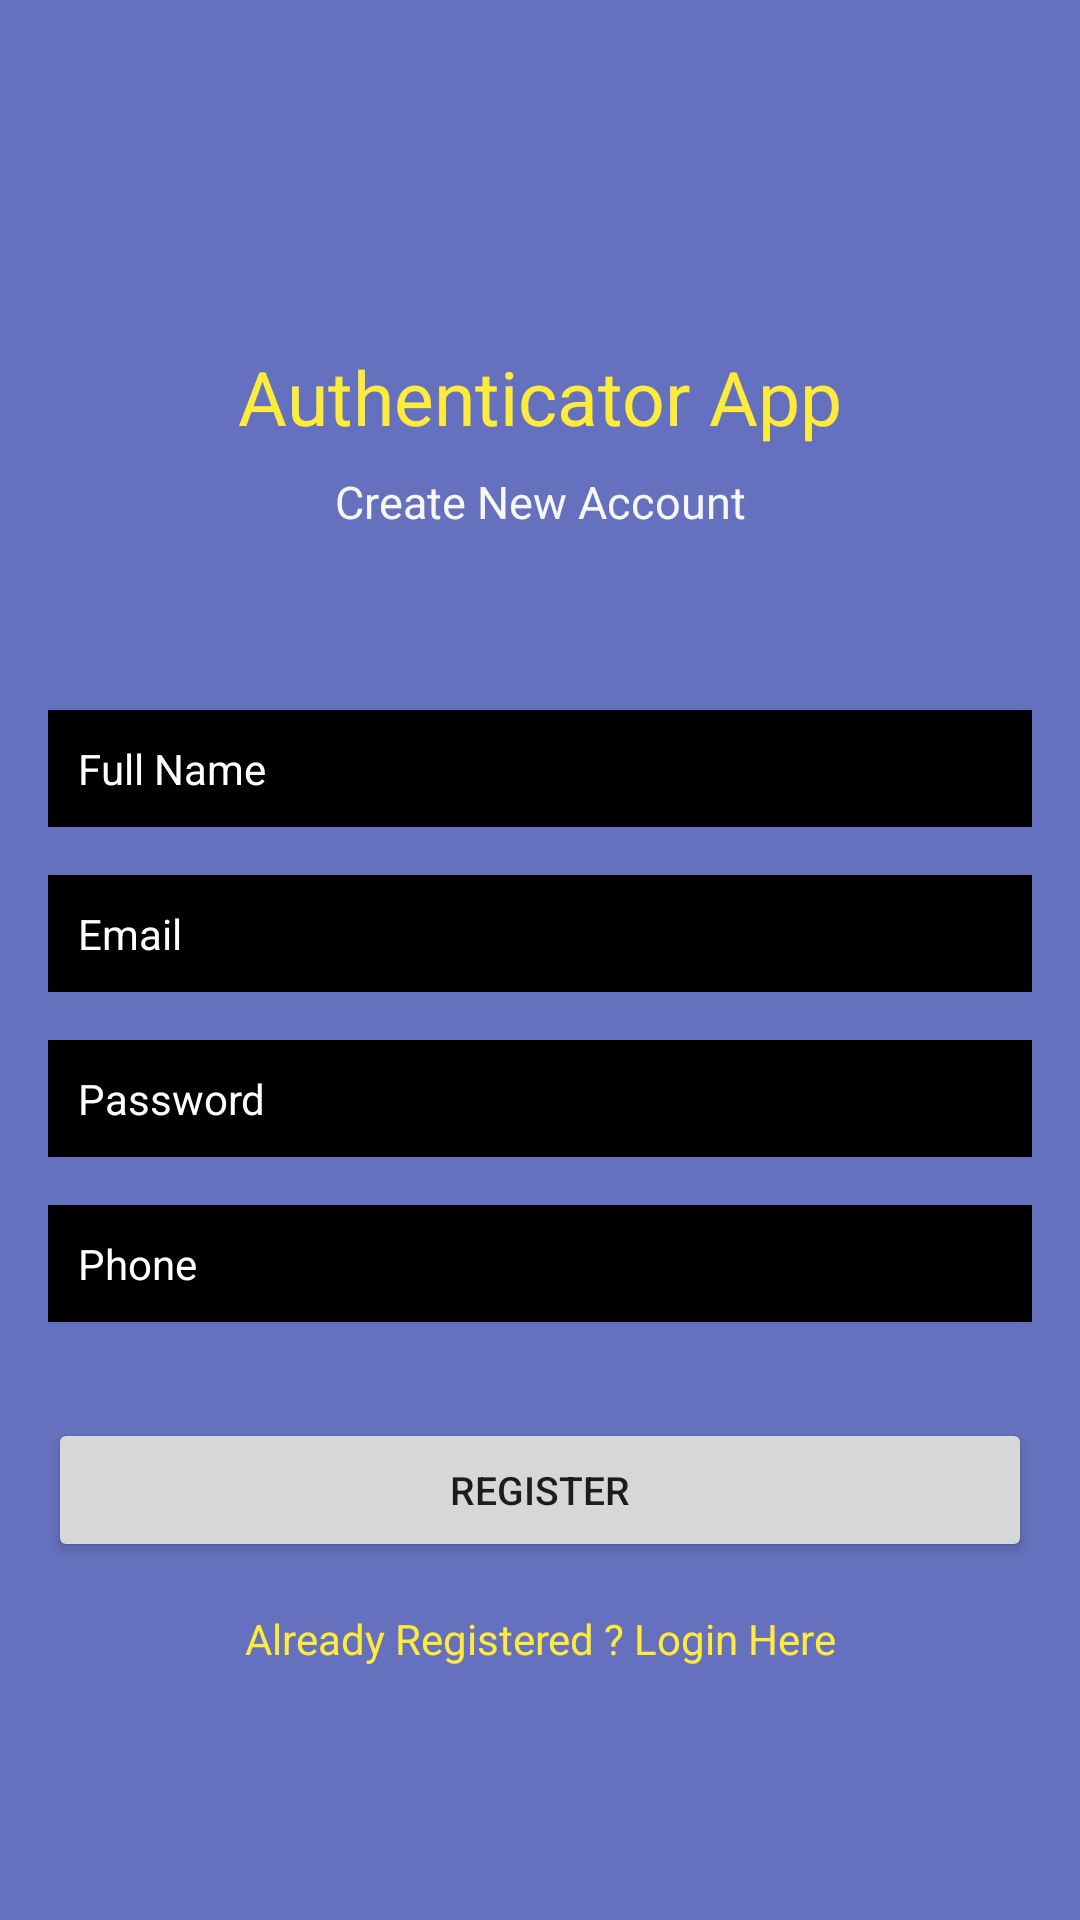

Android layout source for this screen:
<!-- AndroidManifest.xml: application theme AppTheme -->
<!-- res/layout/activity_register.xml -->
<?xml version="1.0" encoding="utf-8"?>
<androidx.constraintlayout.widget.ConstraintLayout xmlns:android="http://schemas.android.com/apk/res/android"
    xmlns:app="http://schemas.android.com/apk/res-auto"
    xmlns:tools="http://schemas.android.com/tools"
    android:layout_width="match_parent"
    android:layout_height="match_parent"
    android:background="@color/colorPrimaryDark"
    tools:context=".register">

    <TextView
        android:id="@+id/textView"
        android:layout_width="wrap_content"
        android:layout_height="wrap_content"
        android:text="Authenticator App"
        android:textColor="#FFEB3B"
        android:textSize="25sp"
        app:layout_constraintBottom_toBottomOf="parent"
        app:layout_constraintEnd_toEndOf="parent"
        app:layout_constraintStart_toStartOf="parent"
        app:layout_constraintTop_toTopOf="parent"
        app:layout_constraintVertical_bias="0.19" />

    <TextView
        android:id="@+id/textView2"
        android:layout_width="wrap_content"
        android:layout_height="wrap_content"
        android:layout_marginTop="8dp"
        android:text="Create New Account"
        android:textColor="#F7F7F8"
        android:textSize="15sp"
        app:layout_constraintEnd_toEndOf="parent"
        app:layout_constraintStart_toStartOf="parent"
        app:layout_constraintTop_toBottomOf="@+id/textView" />

    <EditText
        android:id="@+id/fullName"
        android:layout_width="0dp"
        android:layout_height="wrap_content"
        android:layout_marginStart="16dp"
        android:layout_marginEnd="16dp"
        android:background="@android:color/black"
        android:ems="10"

        android:hint="Full Name"
        android:inputType="textPersonName"
        android:padding="10dp"
        android:textColor="#FFFFFF"
        android:textColorHint="#FFFFFF"
        android:textSize="14sp"
        app:layout_constraintBottom_toBottomOf="parent"
        app:layout_constraintEnd_toEndOf="parent"
        app:layout_constraintStart_toStartOf="parent"
        app:layout_constraintTop_toBottomOf="@+id/textView2"
        app:layout_constraintVertical_bias="0.13999999" />

    <EditText
        android:id="@+id/Email"
        android:layout_width="0dp"
        android:layout_height="wrap_content"
        android:layout_marginStart="16dp"
        android:layout_marginTop="16dp"
        android:layout_marginEnd="16dp"
        android:ems="10"
        android:hint="Email"
        android:background="@android:color/black"

        android:padding="10dp"
        android:textColor="#FFFFFF"
        android:textColorHint="#FFFFFF"
        android:textSize="14sp"
        android:inputType="textEmailAddress"
        app:layout_constraintEnd_toEndOf="parent"
        app:layout_constraintStart_toStartOf="parent"
        app:layout_constraintTop_toBottomOf="@+id/fullName" />

    <EditText
        android:id="@+id/password"
        android:layout_width="0dp"
        android:layout_height="wrap_content"
        android:layout_marginStart="16dp"
        android:layout_marginTop="16dp"
        android:layout_marginEnd="16dp"
        android:ems="10"
        android:inputType="textPassword"
        android:hint="Password"
        android:background="@android:color/black"

        android:padding="10dp"
        android:textColor="#FFFFFF"
        android:textColorHint="#FFFFFF"
        android:textSize="14sp"
        app:layout_constraintEnd_toEndOf="parent"
        app:layout_constraintStart_toStartOf="parent"
        app:layout_constraintTop_toBottomOf="@+id/Email" />
    <EditText
        android:id="@+id/phone"
        android:layout_width="0dp"
        android:layout_height="wrap_content"
        android:layout_marginStart="16dp"
        android:layout_marginTop="16dp"
        android:layout_marginEnd="16dp"
        android:ems="10"
        android:inputType="textPhonetic"
        android:hint="Phone"
        android:background="@android:color/black"

        android:padding="10dp"
        android:textColor="#FFFFFF"
        android:textColorHint="#FFFFFF"
        android:textSize="14sp"
        app:layout_constraintEnd_toEndOf="parent"
        app:layout_constraintStart_toStartOf="parent"
        app:layout_constraintTop_toBottomOf="@+id/password" />

    <Button
        android:id="@+id/registerBtn"
        android:layout_width="0dp"
        android:layout_height="wrap_content"
        android:layout_marginStart="16dp"
        android:layout_marginTop="32dp"
        android:layout_marginEnd="16dp"
        android:text="Register"
        android:textSize="13sp"
        app:layout_constraintEnd_toEndOf="parent"
        app:layout_constraintStart_toStartOf="parent"
        app:layout_constraintTop_toBottomOf="@+id/phone" />

    <TextView
        android:id="@+id/createText"
        android:layout_width="wrap_content"
        android:layout_height="wrap_content"
        android:layout_marginTop="16dp"
        android:text="Already Registered ? Login Here"
        android:textColor="#FFEB3B"
        app:layout_constraintEnd_toEndOf="parent"
        app:layout_constraintStart_toStartOf="parent"
        app:layout_constraintTop_toBottomOf="@+id/registerBtn" />

    <ProgressBar
        android:id="@+id/progressBar"
        style="?android:attr/progressBarStyle"
        android:layout_width="wrap_content"
        android:layout_height="wrap_content"
        android:visibility="invisible"
        app:layout_constraintBottom_toBottomOf="parent"
        app:layout_constraintEnd_toEndOf="parent"
        app:layout_constraintStart_toStartOf="parent"
        app:layout_constraintTop_toBottomOf="@+id/createText"
        app:layout_constraintVertical_bias="0.26" />
</androidx.constraintlayout.widget.ConstraintLayout>
<!-- resources referenced by this layout -->
<resources>
  <color name="colorPrimaryDark">#6571BE</color>
  <style name="AppTheme" parent="Theme.AppCompat.Light.DarkActionBar">
          
          <item name="colorPrimary">@color/colorPrimary</item>
          <item name="colorPrimaryDark">@color/colorPrimaryDark</item>
          <item name="colorAccent">@color/colorAccent</item>
  
  </style>
  <color name="colorPrimary">#939DE4</color>
  <color name="colorAccent">#FF1100</color>
</resources>
